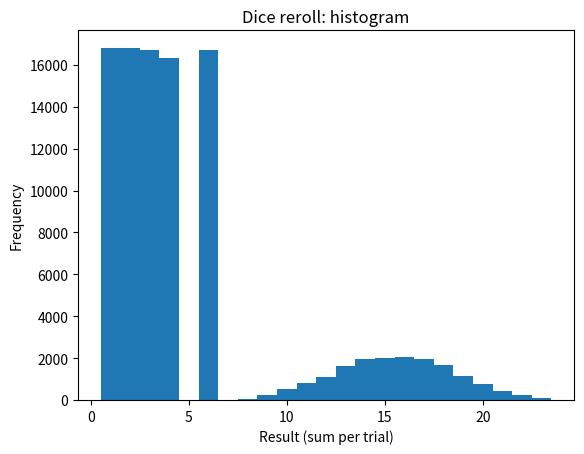
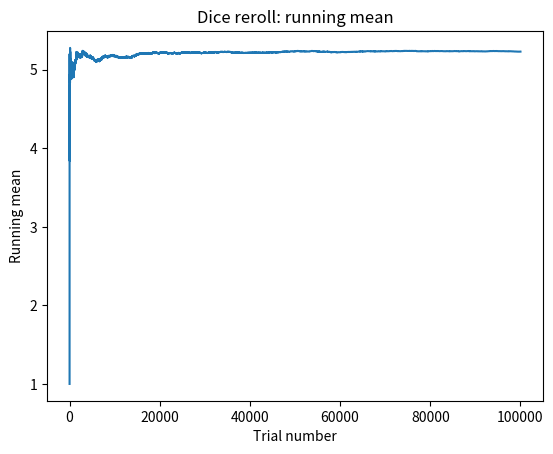

These figures' Python source, in order:
import random
from typing import List
import matplotlib.pyplot as plt

import numpy
import matplotlib.pyplot as plt

def run_once():
    x = random.randint(1, 6)
    return x

##calculate the average of n trials, where if the first roll is 5, we roll 3 more times and add them to the total

def statistics(n: int):
    total_array = []
    trial_total = 0
    for i in range (n):
        first = run_once()
        if first == 5:
            trial_total = 0
            for j in range (3):
                trial_total+=run_once()
            total_array.append(trial_total+first)
        else:
            total_array.append(first)
    print(f"Average: {sum(total_array)/n}")
    print(len(total_array))
    return total_array

## plot a histogram of the results, with the x-axis being the result (sum per trial) and the y-axis being the frequency of that result. The histogram should have bins for each possible result (1-6 for the first roll, and 4-18 for the total if the first roll is 5). The histogram should also have a title and labels for the axes.

def plot_histogram(results):
    min_value = min(results)
    max_value = max(results)
    plt.figure()
    plt.hist(results, bins=range(min_value, max_value + 2), align="left")
    plt.title("Dice reroll: histogram")
    plt.xlabel("Result (sum per trial)")
    plt.ylabel("Frequency")
    plt.show()

## plot the running mean of the results, with the x-axis being the trial number and the y-axis being the running mean. The plot should have a title and labels for the axes.

def plot_running_mean(results):
    means = []
    running_sum = 0
    for i in range(len(results)):
        running_sum += results[i]
        means.append(running_sum / (i + 1))
    plt.figure()
    plt.plot(means)
    plt.title("Dice reroll: running mean")
    plt.xlabel("Trial number")
    plt.ylabel("Running mean")
    plt.show()

def main():
    print("Dice Reroll started")
    results = statistics(100000)
    plot_histogram(results)
    plot_running_mean(results)

if __name__ == "__main__":
    main()